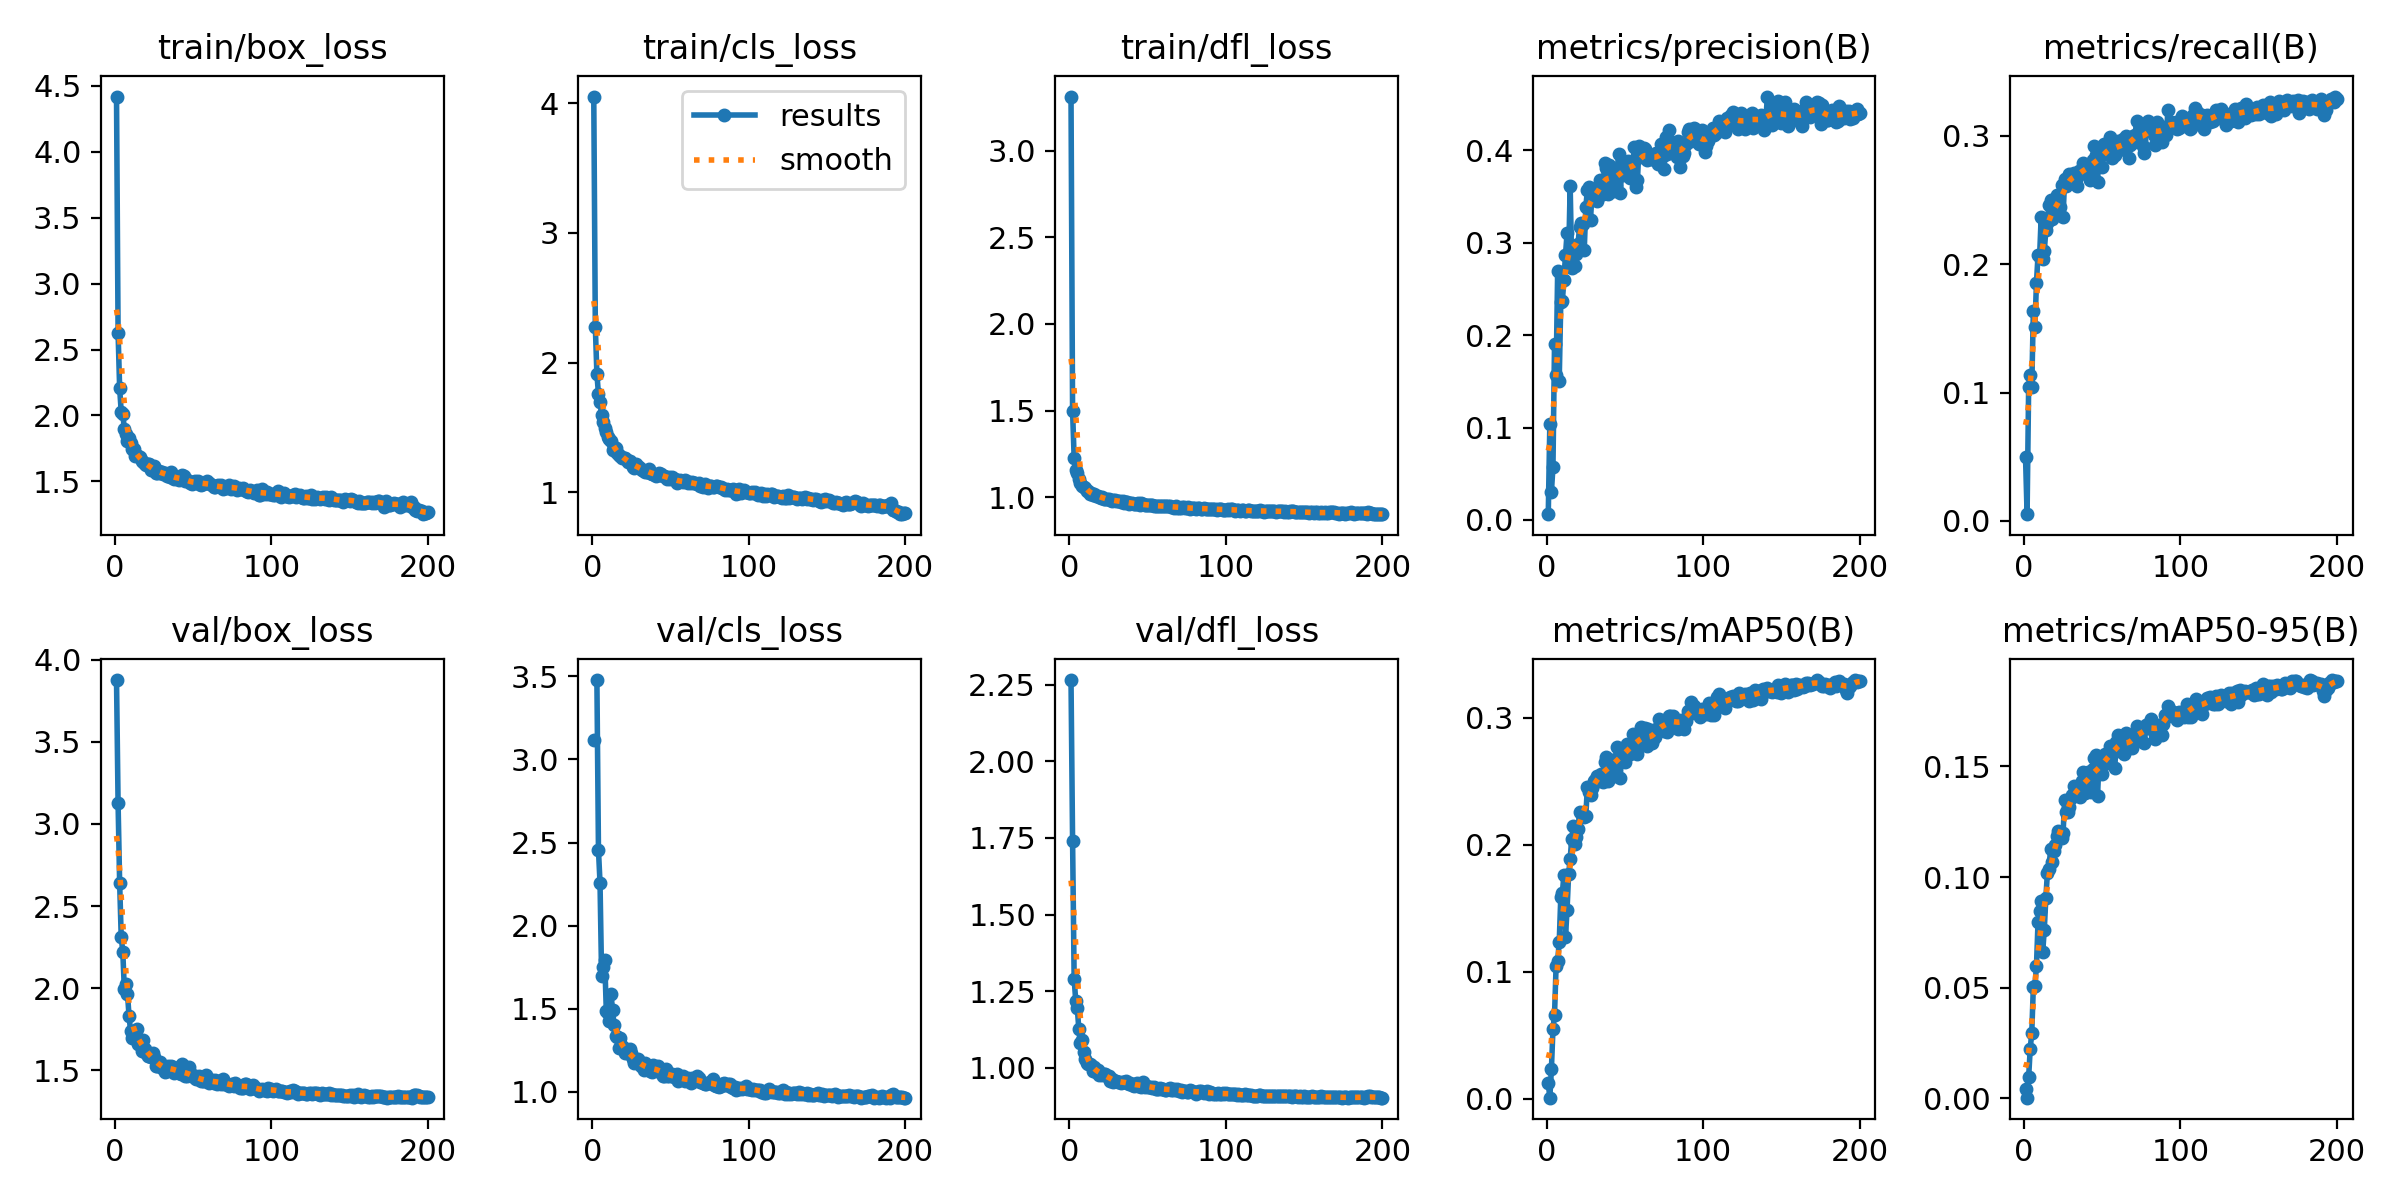

The data file committed next to this chart (first rows):
epoch, time, train/box_loss, train/cls_loss, train/dfl_loss, metrics/precision(B), metrics/recall(B), metrics/mAP50(B), metrics/mAP50-95(B), val/box_loss, val/cls_loss, val/dfl_loss, lr/pg0, lr/pg1, lr/pg2
1, 12.55, 4.418, 4.05, 3.313, 0.0062, 0.05011, 0.01241, 0.00412, 3.877, 3.119, 2.265, 0.0775, 0.0025, 0.0025
2, 22.74, 2.627, 2.274, 1.497, 0.1041, 0.00522, 0.00104, 0.00031, 3.125, inf, 1.741, 0.05407, 0.005075, 0.005075
3, 32.85, 2.207, 1.912, 1.227, 0.03035, 0.1042, 0.02338, 0.00949, 2.641, 3.478, 1.29, 0.03062, 0.007624, 0.007624
4, 42.81, 2.028, 1.758, 1.155, 0.05714, 0.1138, 0.05509, 0.02234, 2.313, 2.456, 1.219, 0.009851, 0.009851, 0.009851
5, 53.29, 2.014, 1.695, 1.138, 0.1908, 0.1047, 0.06624, 0.02972, 2.223, 2.256, 1.194, 0.009802, 0.009802, 0.009802
6, 63.35, 1.899, 1.595, 1.107, 0.1565, 0.1633, 0.1046, 0.05047, 1.994, 1.699, 1.126, 0.009753, 0.009753, 0.009753
7, 73.93, 1.861, 1.539, 1.083, 0.2691, 0.1514, 0.1089, 0.05076, 2.025, 1.749, 1.08, 0.009703, 0.009703, 0.009703
8, 83.99, 1.81, 1.492, 1.066, 0.1509, 0.1856, 0.1233, 0.05993, 1.967, 1.796, 1.089, 0.009654, 0.009654, 0.009654
9, 93.64, 1.827, 1.468, 1.06, 0.2362, 0.2074, 0.1588, 0.07971, 1.83, 1.488, 1.052, 0.009604, 0.009604, 0.009604
10, 103.2, 1.791, 1.429, 1.051, 0.2371, 0.206, 0.162, 0.08442, 1.738, 1.473, 1.029, 0.009555, 0.009555, 0.009555
11, 113.5, 1.747, 1.409, 1.036, 0.2601, 0.2367, 0.1767, 0.08931, 1.696, 1.423, 1.016, 0.009505, 0.009505, 0.009505
12, 124.1, 1.747, 1.394, 1.037, 0.2865, 0.2045, 0.1275, 0.06626, 1.738, 1.589, 1.013, 0.009456, 0.009456, 0.009456
13, 134.5, 1.696, 1.328, 1.02, 0.3103, 0.2106, 0.1488, 0.07627, 1.715, 1.491, 1.013, 0.009406, 0.009406, 0.009406
14, 145.1, 1.69, 1.352, 1.021, 0.2835, 0.2264, 0.1769, 0.09071, 1.748, 1.4, 1.008, 0.009357, 0.009357, 0.009357
15, 155.1, 1.69, 1.34, 1.011, 0.3615, 0.2319, 0.1891, 0.1019, 1.659, 1.337, 0.9893, 0.009307, 0.009307, 0.009307
16, 165.6, 1.684, 1.304, 1.018, 0.273, 0.2461, 0.2049, 0.1036, 1.68, 1.328, 1.003, 0.009258, 0.009258, 0.009258
17, 175.3, 1.653, 1.286, 1.008, 0.2854, 0.2502, 0.2146, 0.1126, 1.619, 1.262, 0.9849, 0.009208, 0.009208, 0.009208
18, 185, 1.647, 1.283, 1.01, 0.2751, 0.2349, 0.2005, 0.1068, 1.685, 1.323, 0.9934, 0.009158, 0.009158, 0.009158
19, 195.3, 1.635, 1.262, 1.002, 0.2876, 0.2373, 0.2059, 0.112, 1.629, 1.278, 0.9772, 0.009109, 0.009109, 0.009109
20, 205.7, 1.623, 1.264, 0.9973, 0.2986, 0.241, 0.2124, 0.1143, 1.604, 1.263, 0.9782, 0.009059, 0.009059, 0.009059
21, 215.7, 1.63, 1.265, 1.002, 0.3168, 0.2536, 0.2258, 0.1187, 1.585, 1.235, 0.9774, 0.00901, 0.00901, 0.00901
22, 225, 1.631, 1.251, 0.9889, 0.321, 0.2466, 0.2251, 0.1206, 1.586, 1.233, 0.9784, 0.00896, 0.00896, 0.00896
23, 235, 1.588, 1.233, 0.9867, 0.3206, 0.2446, 0.2231, 0.1184, 1.582, 1.242, 0.98, 0.008911, 0.008911, 0.008911
24, 244.8, 1.591, 1.239, 0.9884, 0.2927, 0.2619, 0.2222, 0.1178, 1.608, 1.257, 0.9726, 0.008861, 0.008861, 0.008861
25, 255.5, 1.614, 1.223, 0.9902, 0.3386, 0.237, 0.2231, 0.1198, 1.583, 1.234, 0.9738, 0.008812, 0.008812, 0.008812
26, 265.9, 1.566, 1.197, 0.9854, 0.357, 0.2665, 0.2454, 0.1346, 1.528, 1.2, 0.9557, 0.008762, 0.008762, 0.008762
27, 276.6, 1.561, 1.188, 0.9796, 0.3604, 0.261, 0.2413, 0.1295, 1.523, 1.171, 0.9617, 0.008713, 0.008713, 0.008713
28, 286.1, 1.579, 1.219, 0.9825, 0.3247, 0.2671, 0.2395, 0.1296, 1.536, 1.19, 0.9541, 0.008663, 0.008663, 0.008663
29, 296.2, 1.566, 1.197, 0.981, 0.3568, 0.2705, 0.2449, 0.1317, 1.551, 1.197, 0.9575, 0.008614, 0.008614, 0.008614
30, 307, 1.57, 1.194, 0.9776, 0.3489, 0.2664, 0.2504, 0.1359, 1.514, 1.181, 0.9565, 0.008564, 0.008564, 0.008564
31, 316.9, 1.56, 1.182, 0.9759, 0.3531, 0.2697, 0.2512, 0.1369, 1.519, 1.153, 0.9534, 0.008515, 0.008515, 0.008515
32, 327.7, 1.565, 1.175, 0.9794, 0.3447, 0.2711, 0.2541, 0.1413, 1.492, 1.165, 0.9532, 0.008466, 0.008466, 0.008466
33, 337.2, 1.541, 1.164, 0.9735, 0.3497, 0.2667, 0.2505, 0.1375, 1.493, 1.131, 0.9508, 0.008416, 0.008416, 0.008416
34, 346.9, 1.549, 1.159, 0.9761, 0.3685, 0.2609, 0.254, 0.1402, 1.523, 1.174, 0.9541, 0.008367, 0.008367, 0.008367
35, 357.1, 1.536, 1.155, 0.9679, 0.363, 0.2727, 0.2557, 0.1388, 1.518, 1.147, 0.952, 0.008317, 0.008317, 0.008317
36, 367.2, 1.572, 1.181, 0.9738, 0.3531, 0.2702, 0.2492, 0.1362, 1.524, 1.147, 0.9565, 0.008268, 0.008268, 0.008268
37, 376.9, 1.527, 1.153, 0.9738, 0.386, 0.274, 0.2652, 0.1433, 1.518, 1.125, 0.951, 0.008218, 0.008218, 0.008218
38, 387, 1.521, 1.139, 0.9622, 0.3809, 0.279, 0.2695, 0.1475, 1.483, 1.117, 0.9484, 0.008169, 0.008169, 0.008169
39, 396.6, 1.526, 1.14, 0.9642, 0.3528, 0.271, 0.2506, 0.1381, 1.511, 1.16, 0.9501, 0.008119, 0.008119, 0.008119
40, 407.1, 1.516, 1.133, 0.965, 0.3846, 0.2759, 0.261, 0.1443, 1.487, 1.138, 0.9436, 0.00807, 0.00807, 0.00807
41, 417.5, 1.512, 1.127, 0.9629, 0.3734, 0.2773, 0.2665, 0.1475, 1.482, 1.133, 0.9415, 0.00802, 0.00802, 0.00802
42, 428.1, 1.519, 1.135, 0.9599, 0.3673, 0.2659, 0.2593, 0.1428, 1.477, 1.157, 0.9454, 0.007971, 0.007971, 0.007971
43, 438.5, 1.546, 1.15, 0.9628, 0.3558, 0.2721, 0.2542, 0.1382, 1.54, 1.13, 0.9498, 0.007921, 0.007921, 0.007921
44, 448.2, 1.539, 1.141, 0.9643, 0.3618, 0.2816, 0.2675, 0.1488, 1.476, 1.113, 0.9409, 0.007872, 0.007872, 0.007872
45, 458.1, 1.502, 1.128, 0.956, 0.379, 0.2922, 0.2773, 0.1537, 1.463, 1.093, 0.9399, 0.007822, 0.007822, 0.007822
46, 468, 1.508, 1.128, 0.9635, 0.3961, 0.2853, 0.2757, 0.1553, 1.465, 1.095, 0.9372, 0.007772, 0.007772, 0.007772
47, 478, 1.504, 1.118, 0.9599, 0.3543, 0.2641, 0.2525, 0.1364, 1.519, 1.138, 0.9548, 0.007723, 0.007723, 0.007723
48, 487.6, 1.492, 1.101, 0.9561, 0.3786, 0.2857, 0.2759, 0.1524, 1.471, 1.094, 0.9357, 0.007673, 0.007673, 0.007673
49, 497.5, 1.48, 1.116, 0.9541, 0.373, 0.2848, 0.2718, 0.1511, 1.467, 1.097, 0.9411, 0.007624, 0.007624, 0.007624
50, 507.5, 1.487, 1.103, 0.9524, 0.3819, 0.2754, 0.2655, 0.1466, 1.474, 1.102, 0.9384, 0.007574, 0.007574, 0.007574
51, 517.9, 1.505, 1.12, 0.9545, 0.3877, 0.2936, 0.2794, 0.1533, 1.453, 1.107, 0.9362, 0.007525, 0.007525, 0.007525
52, 528.3, 1.496, 1.099, 0.956, 0.3889, 0.2857, 0.2782, 0.1554, 1.448, 1.092, 0.9367, 0.007476, 0.007476, 0.007476
53, 537.9, 1.507, 1.105, 0.9536, 0.3705, 0.2858, 0.2713, 0.1516, 1.448, 1.091, 0.9352, 0.007426, 0.007426, 0.007426
54, 547.8, 1.479, 1.075, 0.949, 0.3802, 0.2917, 0.2754, 0.1534, 1.465, 1.107, 0.9375, 0.007377, 0.007377, 0.007377
55, 557.9, 1.472, 1.079, 0.9472, 0.3864, 0.2993, 0.287, 0.1593, 1.432, 1.065, 0.9318, 0.007327, 0.007327, 0.007327
56, 568.1, 1.481, 1.092, 0.9516, 0.4037, 0.2832, 0.279, 0.156, 1.432, 1.074, 0.9313, 0.007278, 0.007278, 0.007278
57, 577.7, 1.485, 1.084, 0.9512, 0.3606, 0.2949, 0.2779, 0.1561, 1.433, 1.084, 0.9316, 0.007228, 0.007228, 0.007228
58, 587.9, 1.487, 1.078, 0.948, 0.3679, 0.2854, 0.2719, 0.1491, 1.472, 1.097, 0.9352, 0.007178, 0.007178, 0.007178
59, 597.9, 1.5, 1.094, 0.9503, 0.4053, 0.2875, 0.2863, 0.161, 1.432, 1.063, 0.9304, 0.007129, 0.007129, 0.007129
60, 609, 1.491, 1.084, 0.9494, 0.396, 0.2963, 0.2925, 0.1641, 1.425, 1.069, 0.929, 0.007079, 0.007079, 0.007079
... 140 more rows
